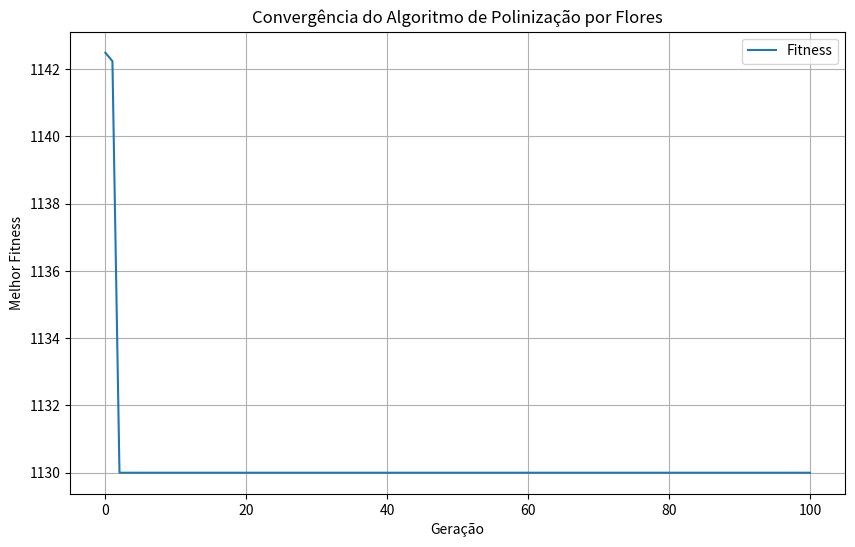

Source code (Python):
import numpy as np
import random
import matplotlib.pyplot as plt

def calculate_energy_total(A_t, B_t, S_t, 
                           L_epm, L_cpm, 
                           P_epm, P_prime_epm, C_epm, 
                           P_cpm, P_prime_cpm, C_cpm, 
                           V_du, V_cu, alpha, beta, T):
    """
    Função para calcular o consumo total de energia no intervalo de tempo t.

    Parâmetros:
    A_t (numpy.array): Matriz de associação DU-EPM.
    B_t (numpy.array): Matriz de associação CU-CPM.
    S_t (numpy.array): Matriz de divisões funcionais CU-DU.
    L_epm (numpy.array): Carga computacional nos EPMs.
    L_cpm (numpy.array): Carga computacional nos CPMs.
    P_epm (float): Consumo estático de energia dos EPMs.
    P_prime_epm (float): Consumo dinâmico de energia dos EPMs.
    C_epm (float): Capacidade computacional dos EPMs.
    P_cpm (float): Consumo estático de energia dos CPMs.
    P_prime_cpm (float): Consumo dinâmico de energia dos CPMs.
    C_cpm (float): Capacidade computacional dos CPMs.
    V_du (numpy.array): Volume de dados migrados pelas DUs.
    V_cu (numpy.array): Volume de dados migrados pelas CUs.
    alpha (float): Coeficiente de migração para tráfego.
    beta (float): Coeficiente fixo de energia de migração.
    T (float): Intervalo de tempo para cálculo.

    Retorna:
    float: Energia total calculada.
    """
    A_t = np.array(A_t)
    if A_t.ndim == 1:
        A_t = A_t[:, np.newaxis]

    # Energia relacionada ao processamento nos EPMs
    E_processing_epm = np.sum(
        (L_epm > 0) * P_epm + P_prime_epm * (L_epm / C_epm)
    ) * T

    # Energia relacionada ao processamento nos CPMs
    E_processing_cpm = np.sum(
        (L_cpm > 0) * P_cpm + P_prime_cpm * (L_cpm / C_cpm)
    ) * T

    # Energia relacionada à migração nos EPMs
    if A_t.shape[0] > 1:
        migration_epm = np.sum((1 - A_t[:-1]) * A_t[1:] * (alpha * V_du + beta))
    else:
        migration_epm = 0

    # Energia relacionada à migração nos CPMs
    if B_t.shape[0] > 1:
        migration_cpm = np.sum((1 - B_t[:-1]) * B_t[1:] * (alpha * V_cu[:B_t.shape[1]] + beta))
    else:
        migration_cpm = 0

    E_migration_epm = migration_epm
    E_migration_cpm = migration_cpm

    # Energia total
    E_total = (E_processing_epm + E_processing_cpm +
               E_migration_epm + E_migration_cpm)

    return E_total

def flower_pollination_algorithm(max_generations, population_size, bounds, 
                                 L_epm, L_cpm, P_epm, P_prime_epm, C_epm, 
                                 P_cpm, P_prime_cpm, C_cpm, V_du, V_cu, alpha, beta, T):
    """
    Implementação do algoritmo de polinização por flores (FPA) para otimização.

    Parâmetros:
    max_generations (int): Número máximo de gerações.
    population_size (int): Tamanho da população.
    bounds (list of tuple): Limites das variáveis de decisão.

    Retorna:
    tuple: Melhor solução encontrada e seu valor objetivo.
    """
    # Inicializar população
    population = [np.array([random.uniform(b[0], b[1]) for b in bounds]) for _ in range(population_size)]

    # Inicializar matrizes B_t e S_t como exemplos para uso no cálculo
    B_t = np.zeros((len(population[0]), 1))  # Ajustando para múltiplas dimensões
    S_t = np.ones((len(population[0]), 1))   # Ajustando para múltiplas dimensões

    fitness = [calculate_energy_total(A_t, B_t, S_t, 
                                      L_epm, L_cpm, 
                                      P_epm, P_prime_epm, C_epm, 
                                      P_cpm, P_prime_cpm, C_cpm, 
                                      V_du, V_cu, alpha, beta, T) for A_t in population]

    best_solution = population[np.argmin(fitness)]
    best_fitness = min(fitness)

    # Armazenar valores de fitness para o gráfico de convergência
    convergence = [best_fitness]

    for generation in range(max_generations):
        for i in range(population_size):
            if random.random() < 0.8:  # Polinização global
                L = random.gauss(0, 1)
                step = L * (population[i] - best_solution)
                population[i] = population[i] + step
            else:  # Polinização local
                epsilon = random.random()
                j, k = random.sample(range(population_size), 2)
                step = epsilon * (population[j] - population[k])
                population[i] = population[i] + step

            # Respeitar os limites das variáveis
            population[i] = np.clip(population[i], [b[0] for b in bounds], [b[1] for b in bounds])

        fitness = [calculate_energy_total(A_t, B_t, S_t, 
                                          L_epm, L_cpm, 
                                          P_epm, P_prime_epm, C_epm, 
                                          P_cpm, P_prime_cpm, C_cpm, 
                                          V_du, V_cu, alpha, beta, T) for A_t in population]

        current_best = min(fitness)
        if current_best < best_fitness:
            best_fitness = current_best
            best_solution = population[np.argmin(fitness)]

        convergence.append(best_fitness)
        print(f"Geração {generation + 1}: Melhor fitness = {best_fitness}")

    # Plotar gráfico de convergência
    plt.figure(figsize=(10, 6))
    plt.plot(convergence, label="Fitness")
    plt.title("Convergência do Algoritmo de Polinização por Flores")
    plt.xlabel("Geração")
    plt.ylabel("Melhor Fitness")
    plt.legend()
    plt.grid()
    plt.show()

    return best_solution, best_fitness

# Limites das variáveis (exemplo para A_t)
bounds = [(0, 1) for _ in range(4)]  # Ajuste conforme o problema

# Parâmetros de exemplo
L_epm = np.array([50, 60])  # Carga computacional nos EPMs
L_cpm = np.array([70, 80])  # Carga computacional nos CPMs
P_epm = 200  # Consumo estático dos EPMs
P_prime_epm = 50  # Consumo dinâmico dos EPMs
C_epm = 100  # Capacidade computacional dos EPMs
P_cpm = 300  # Consumo estático dos CPMs
P_prime_cpm = 60  # Consumo dinâmico dos CPMs
C_cpm = 120  # Capacidade computacional dos CPMs
V_du = np.array([5, 10])  # Volume de dados migrados pelas DUs
V_cu = np.array([15, 20])  # Volume de dados migrados pelas CUs
alpha = 0.5  # Coeficiente de migração
beta = 10  # Coeficiente fixo de migração
T = 1  # Intervalo de tempo

# Executar o algoritmo
best_solution, best_fitness = flower_pollination_algorithm(100, 20, bounds, 
                                                           L_epm, L_cpm, P_epm, P_prime_epm, C_epm, 
                                                           P_cpm, P_prime_cpm, C_cpm, V_du, V_cu, alpha, beta, T)

print("Melhor solução encontrada:", best_solution)
print("Melhor valor objetivo:", best_fitness)
